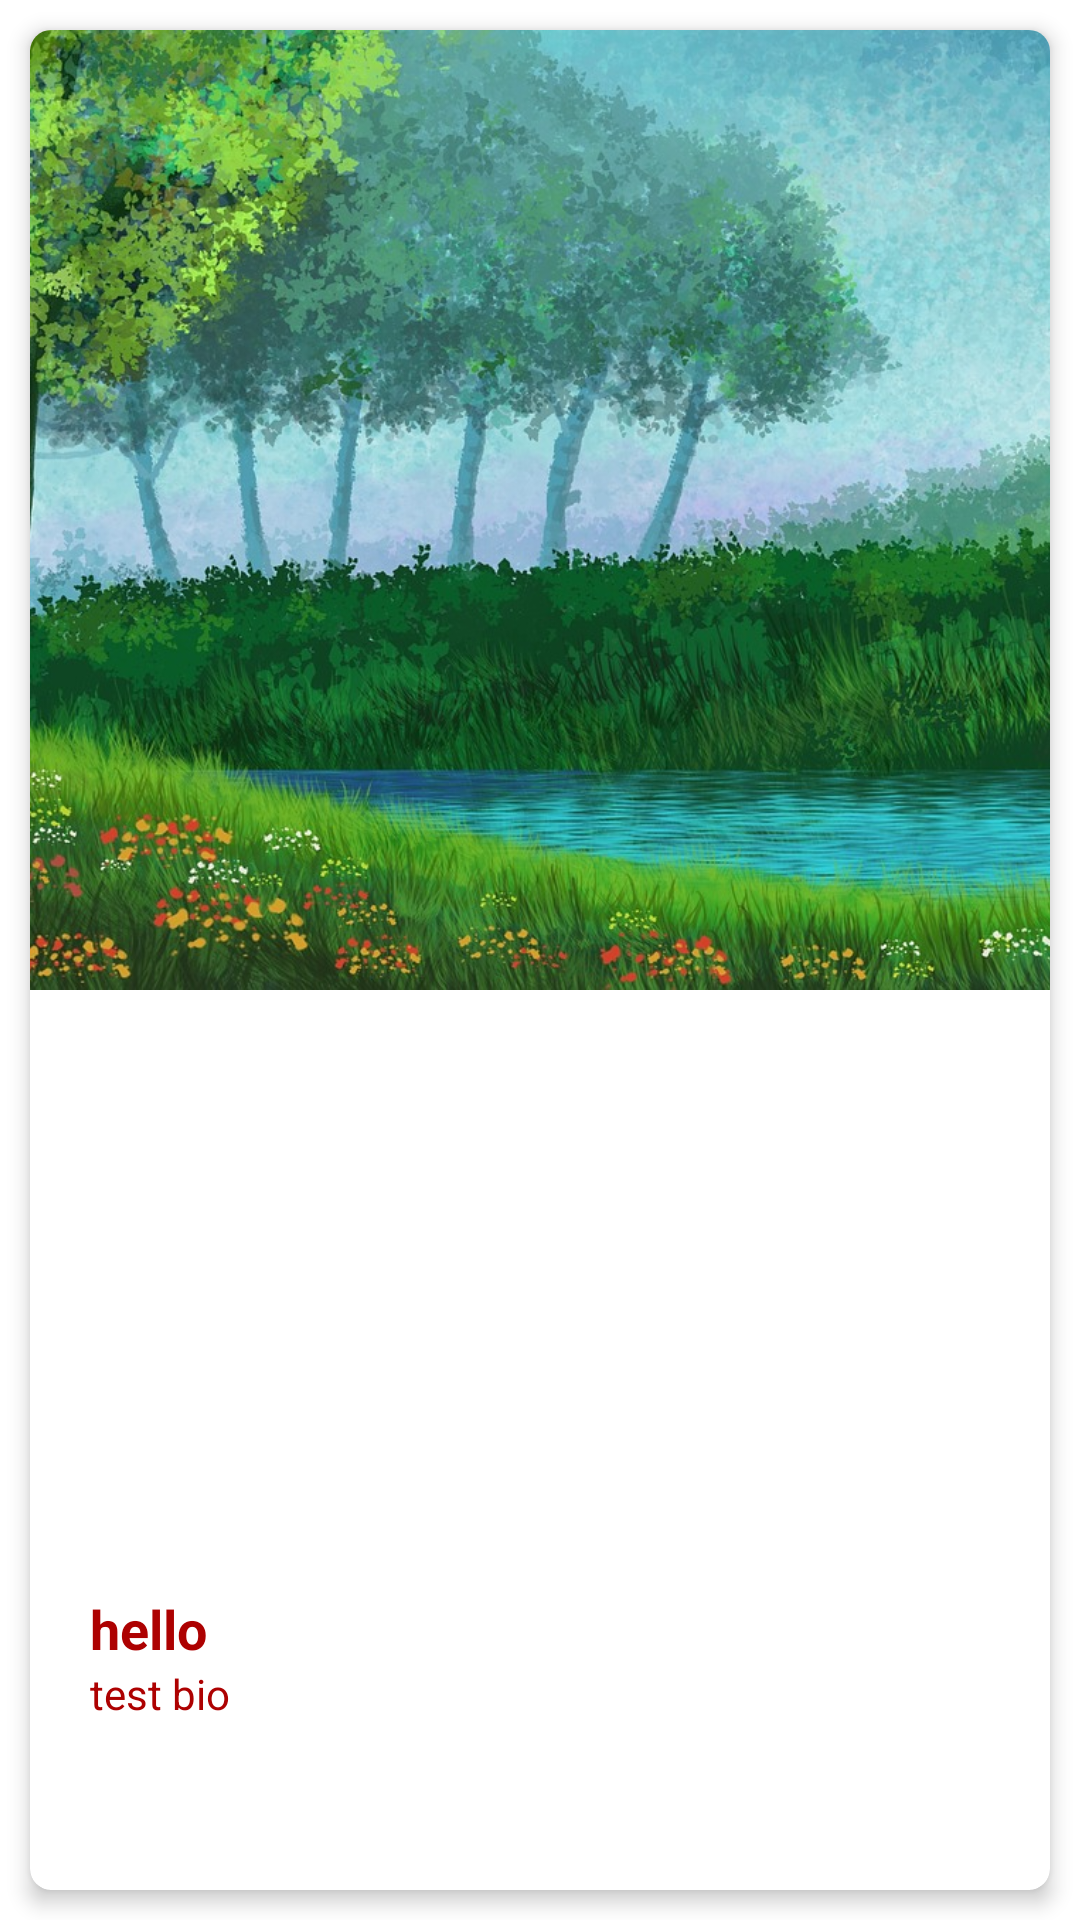

This screen was rendered from an Android layout file. Write that file and the resources it references.
<!-- AndroidManifest.xml: application theme AppTheme -->
<!-- res/layout/findem_card_view.xml -->
<?xml version="1.0" encoding="utf-8"?>
<FrameLayout xmlns:android="http://schemas.android.com/apk/res/android"
    xmlns:app="http://schemas.android.com/apk/res-auto"
    android:layout_width="390dp"
    android:layout_height="500dp"
    android:layout_marginBottom="50dp"
    android:orientation="vertical">

    <android.support.v7.widget.CardView
        android:layout_width="match_parent"
        android:layout_height="match_parent"
        android:layout_margin="10dp"
        android:background="@android:color/black"
        android:orientation="vertical"
        app:cardCornerRadius="7dp"
        app:cardElevation="4dp">

        <ImageView
            android:id="@+id/profileImageView"
            android:layout_width="match_parent"
            android:layout_height="320dp"
            android:layout_marginBottom="75dp"
            android:src="@drawable/landscape"
            android:scaleType="centerCrop" />

        <LinearLayout
            android:layout_width="match_parent"
            android:layout_height="155dp"
            android:layout_gravity="bottom"
            android:gravity="center|start"
            android:orientation="vertical"
            android:paddingLeft="20dp">

            <TextView
                android:id="@+id/nameTxt"
                android:layout_width="wrap_content"
                android:layout_height="wrap_content"
                android:text="hello"
                android:textColor="@color/colorPrimaryDark"
                android:textSize="18sp"
                android:textStyle="bold" />

            <TextView
                android:id="@+id/descriptionTxt"
                android:layout_width="wrap_content"
                android:layout_height="wrap_content"
                android:text="test bio"
                android:textColor="@color/colorPrimaryDark"
                android:textSize="14sp"
                android:textStyle="normal" />
        </LinearLayout>
    </android.support.v7.widget.CardView>
</FrameLayout>
<!-- resources referenced by this layout -->
<resources>
  <color name="colorPrimaryDark">#AD0101</color>
  <!-- drawable landscape: jpg bitmap (drawable, 260617 bytes) -->
  <style name="AppTheme" parent="Theme.MaterialComponents.Light.DarkActionBar">
          
          <item name="android:button">@style/MaterialButton</item>
      </style>
  <style name="MaterialButton" parent="android:style/Widget.Button">
          <item name="android:textSize">15sp</item>
          <item name="android:textColor">@android:color/white</item>
          <item name="backgroundTint">@android:color/transparent</item>
          <item name="cornerRadius">4dp</item>
          <item name="rippleColor">@color/colorPrimaryDark</item>
          <item name="strokeColor">@android:color/white</item>
          <item name="strokeWidth">1dp</item>
      </style>
</resources>
